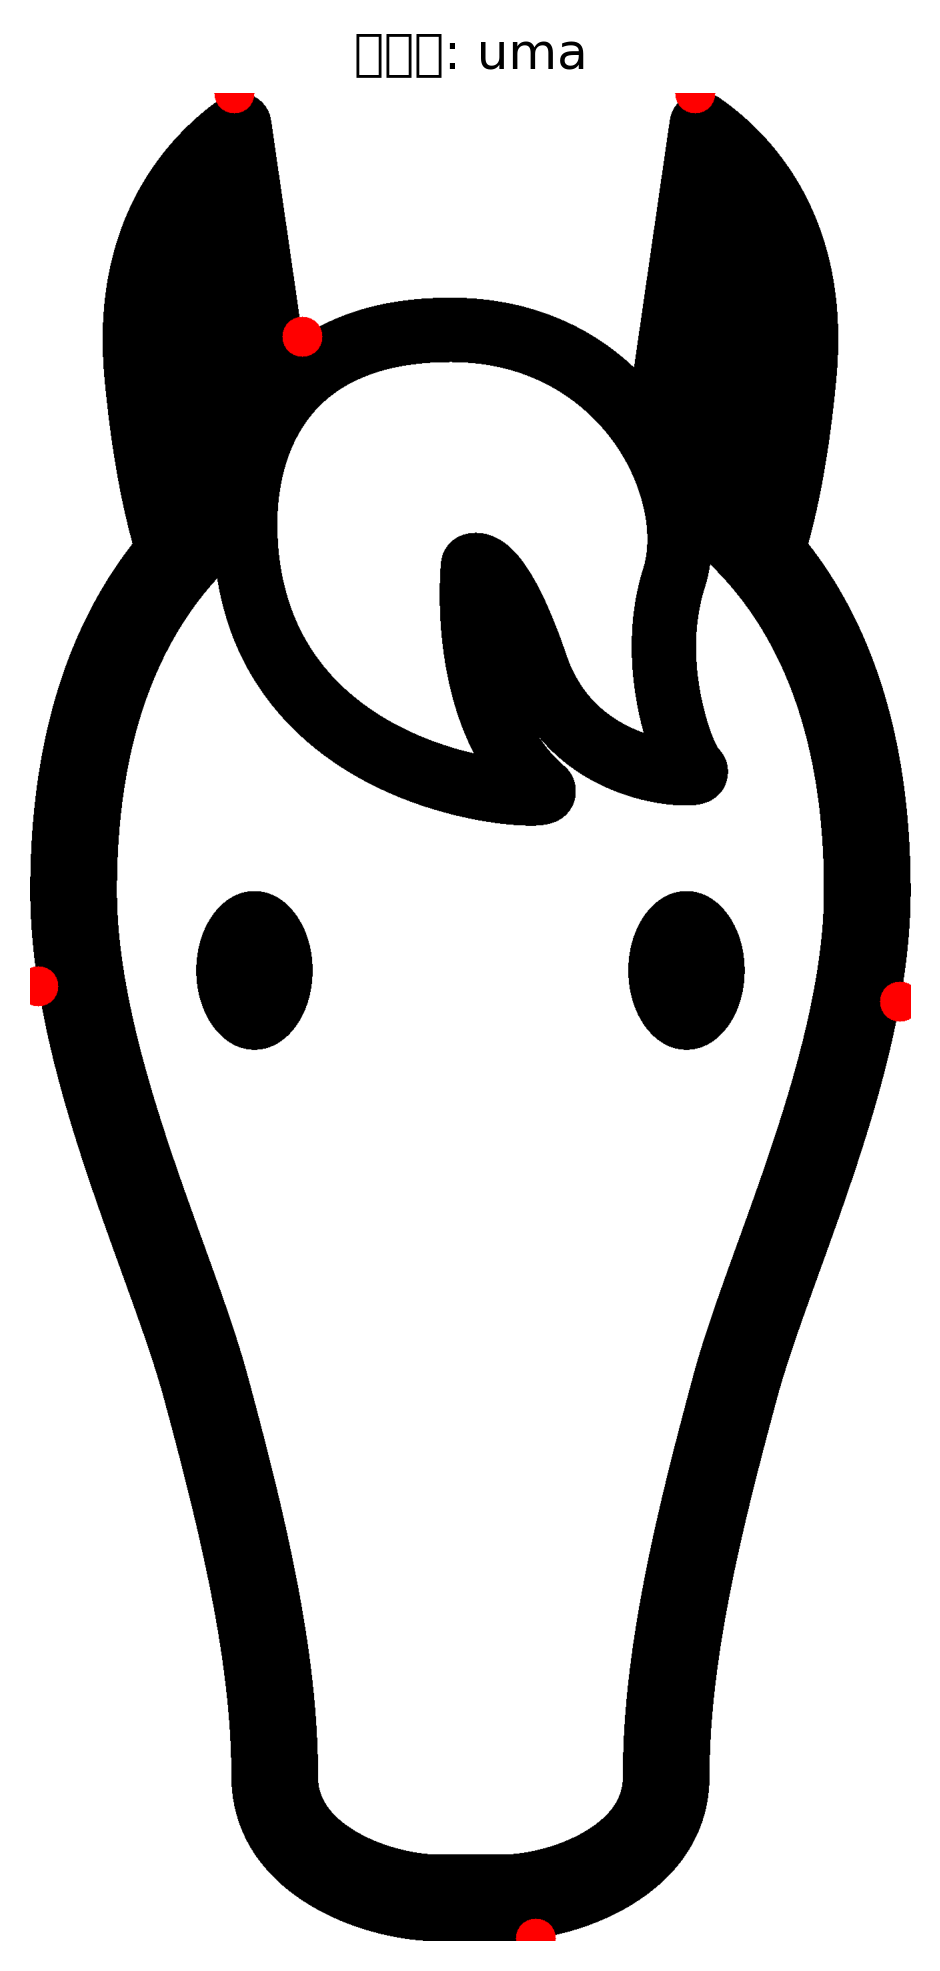

The file beside this chart, header and first rows:
# x, y
306, 0
12, 1339
758, 2767
1304, 1362
997, 0
408, 365
